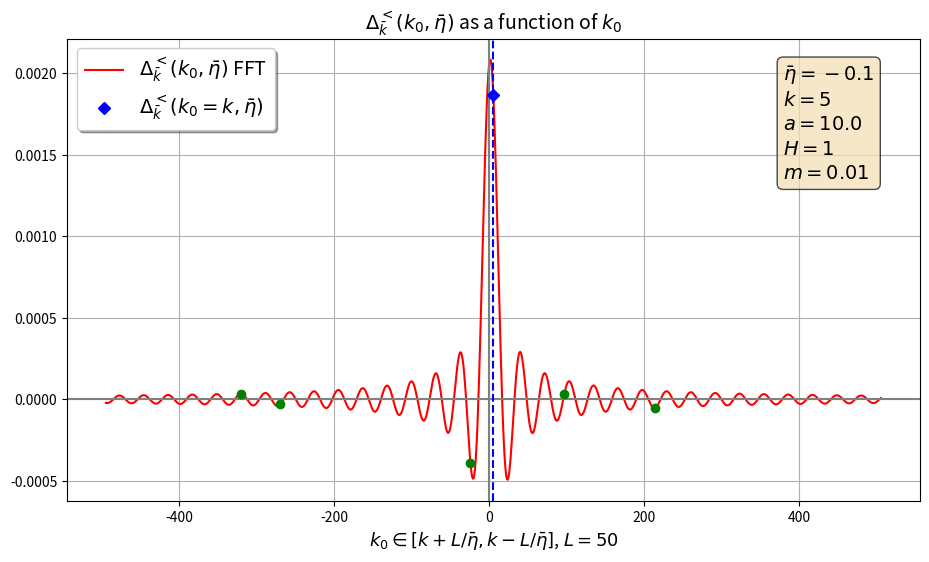
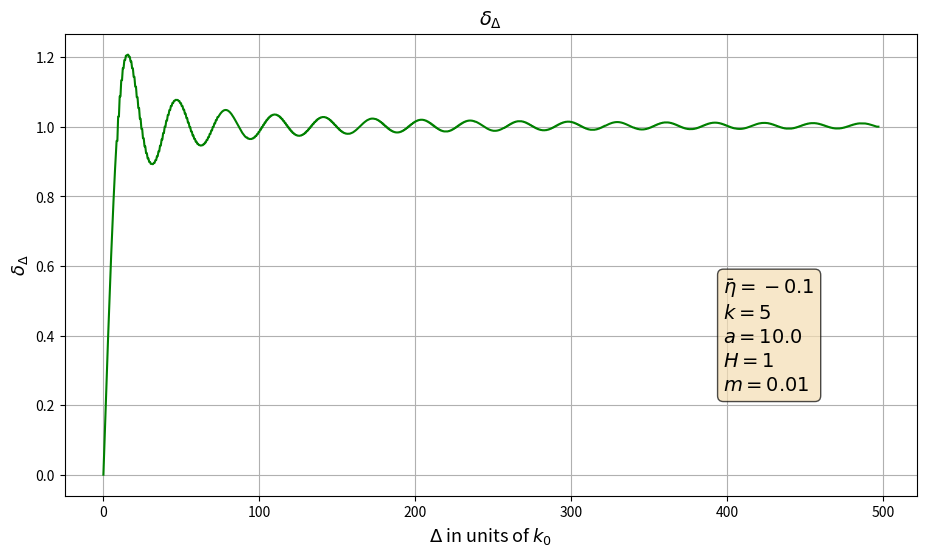
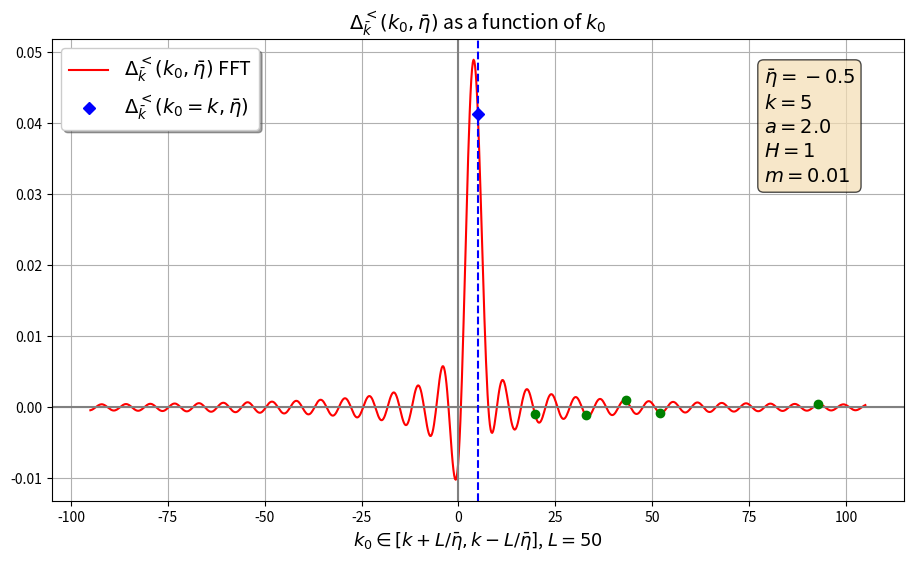
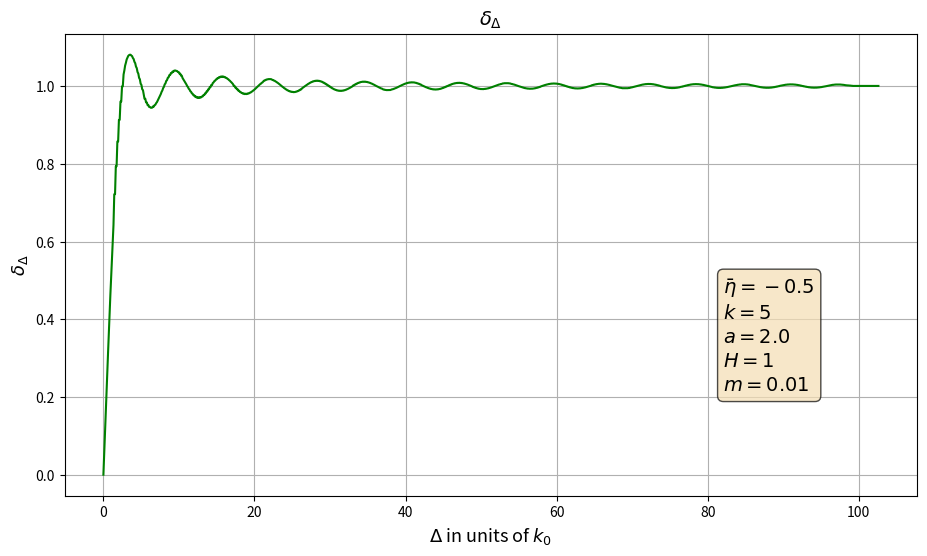
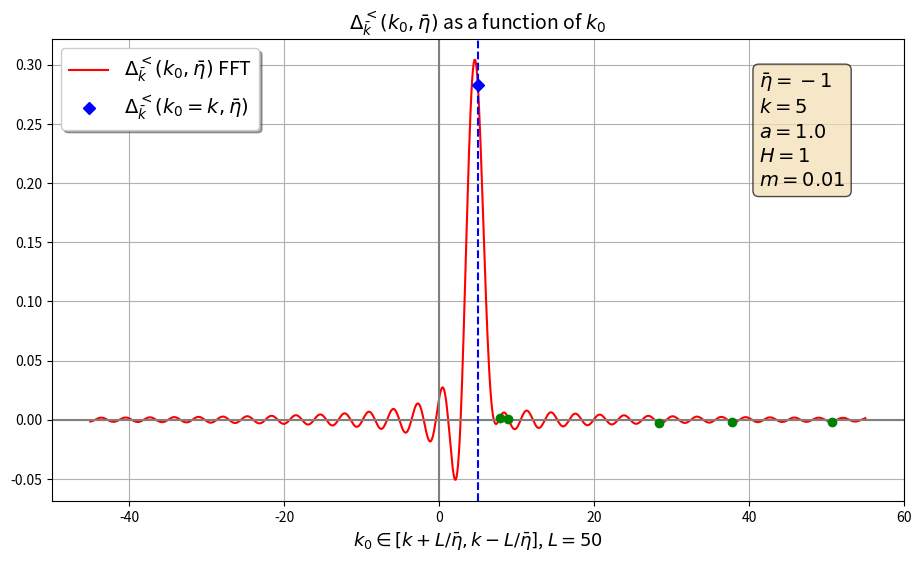
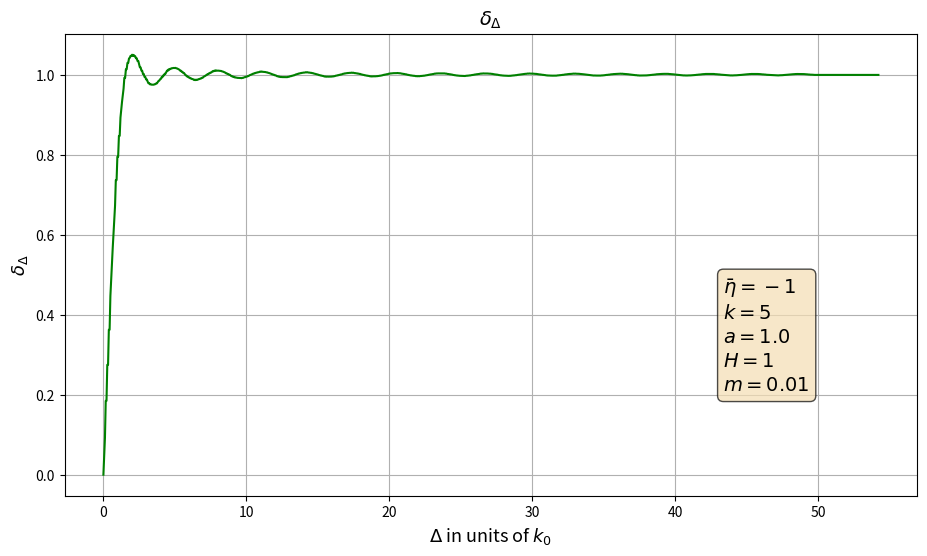
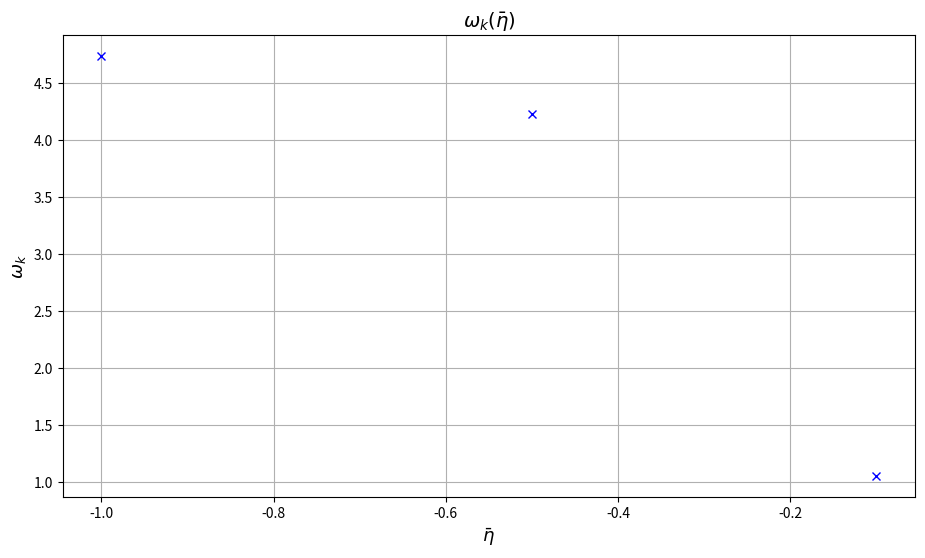

Source code (Python) for these figures, in order:
# -*- coding: utf-8 -*-
"""
Created on Mon Jun 16 07:42:21 2025

@author: Wäinö Lehmonen
"""

import scipy as sc
import numpy as np
import matplotlib.pyplot as plt
import random


# ---SETTINGS---

# constants (m/H <= 3/2 for real nu; for plotting pick m/H = small like 0.01)
m = 0.01  # mass of field
H = 1  # Hubble rate
d = 4  # dimension

k = 5  # norm of k bar in [0, inf)

# number of data points for plotting and FFT (FFT matrix is N by N)
N = 1000

L = 50  # limits for k0 (when eta = -1)

# --------------


nu = np.sqrt(((d - 1)/2)**2 - (m/H)**2)

# integration variable u = Delta_eta/(2eta_bar) runs over (-1, 1)
epsilon = 1e-10  # small threshold in order to avoid limit points (nan)
urange = np.linspace(-1 + epsilon, 1 - epsilon, N)


# for variable k0
def k0range(eta_bar):
    return np.linspace(-L/abs(eta_bar) + k, L/abs(eta_bar) + k, N)


def integrand_for_Delta(u, k_0, eta_bar):
    """
    This integrated over u in (-1, 1) should be Delta^<_k

    Parameters
    ----------
    k_0 : array-like
        frequency
    eta_bar : array-like
        mean of conformal times 1/2(eta' + eta)
    u : array-like
        Integration variable u = Deltaeta/etabar;
        Deltaeta = eta' - eta: conformal time difference

    Returns
    -------
    array-like
        Integrand for given values

    """
    hankel_a = sc.special.hankel1(nu, k*eta_bar*(u - 1))
    hankel_b = sc.special.hankel2(nu, -k*eta_bar*(u + 1))
    c = (1 - u**2)**(3/2)*np.exp(-1j*k_0*2*u*eta_bar)
    return np.pi/2*H**2*eta_bar**4*c*hankel_a*hankel_b


# Integral using scipy quad (only real part (imaginary part is zero))
def Delta_benchmark_integral(k_0, eta_bar):
    """
    Uses scipy quad to evaluate the integral for Delta at given points

    Parameters
    ----------
    k_0 : float
        frequency
    eta_bar : float
        mean of conformal times

    Returns
    -------
    float
        Delta at given points

    """
    return sc.integrate.quad(integrand_for_Delta, -1, 1,
                             args=(k_0, eta_bar))[0]


def plot_integrand(k_0, eta_bar):
    """
    Plots the integrand for delta as function of integration variable u

    Parameters
    ----------
    k_0 : array-like
        frequency
    eta_bar : float
        mean of conformal times 1/2(eta' + eta)

    Returns
    -------
    None.

    """
    # Plotting the integrand for fixed value k0
    integrand_k0 = integrand_for_Delta(k_0, eta_bar, urange)
    plt.figure()
    plt.plot(urange, integrand_k0, 'r')  # plots the real part of I
    # plt.plot(urange, integrand_k0.imag, 'b')  # imaginary part of I
    plt.title('Integrand as a function of integration variable u')
    plt.xlabel(r'$u=\frac{\Delta \eta}{2\bar{\eta}}$')
    plt.ylabel(r'$I(u, \bar{\eta}, k_0)$')
    plt.show()


# FFT matrix
def grid_for_FFT(eta_bar):
    # input matrix for FFT
    x1, y1 = np.meshgrid(urange, k0range(eta_bar))
    return np.exp(-1j*x1*2*y1*eta_bar)*(urange[1] - urange[0])


# FFT using the above defined grid
def FFT_for_G(eta_bar, u, gridmatrix):
    """
    Fourier transform of G wrt. u

    Parameters
    ----------
    eta_bar : array-like
        mean of conformal times 1/2(eta' + eta)
    u : array-like
        Integration variable u = Deltaeta/etabar;
        Deltaeta = eta' - eta: conformal time difference

    Returns
    -------
    array-like
        Fourier-transform for given values

    """
    hankel_a = sc.special.hankel1(nu, k*eta_bar*(u - 1))
    hankel_b = sc.special.hankel2(nu, -k*eta_bar*(u + 1))
    c = (1 - u**2)**(3/2)
    A = hankel_a*hankel_b*c
    return np.pi/2*H**2*eta_bar**4*np.matmul(gridmatrix, A)


def deltaDelta(eta_bar, D, newk0range, newDelta, norm, omega_k):
    """
    Gives the quantity delta_Delta

    Parameters
    ----------
    eta_bar : float
        mean of conformal times (eta' + eta)/2
    D : float
        parameter Delta (not same Delta), gives boundaries for integral
    newk0range : array-like
        k0 values for integration
    newDelta : array-like
        Delta values, symmetric around max
    norm : float
        norm factor, integral of Delta over all k0
    omega_k : float
        normed integral of k0*Delta over all k0

    Returns
    -------
    array-like
        quantity delta_Delta as a function of Delta (D)

    """
    leftlimitindex = np.argmin(abs(newk0range - (omega_k - D)))
    rightlimitindex = np.argmin(abs(newk0range - (omega_k + D)))
    # k0range_cutright = newk0range[:rightlimitindex]
    # k0range_cut = k0range_cutright[leftlimitindex:]  # plottausta varten
    Delta_cutright = newDelta[:rightlimitindex]
    Delta_cut = Delta_cutright[leftlimitindex:]
    return sum(Delta_cut)*(newk0range[1] - newk0range[0])/norm
    # /norm for normed


def plot_Delta_and_deltaDelta(etas, plotting=True):

    omegas_k = np.empty(len(etas))

    for j in range(len(etas)):

        Delta = FFT_for_G(etas[j], urange, grid_for_FFT(etas[j]))

        # cut the range to be symmetric around max of Delta
        newk0range = k0range(etas[j])[0:2*np.argmax(Delta)]

        Drange = np.linspace(0, newk0range[-1], num=1000)
        newDelta = Delta[0:2*np.argmax(Delta)].real
        norm = sum(newDelta)*(newk0range[1] - newk0range[0])
        omega_k = sum(newk0range*newDelta)*(newk0range[1] - newk0range[0])/norm
        omegas_k[j] = omega_k
        deltajono = np.empty(len(Drange))
        for i in range(len(Drange)):
            deltajono[i] = deltaDelta(etas[j], Drange[i], newk0range, newDelta,
                                      norm, omega_k)

        if plotting:

            a = -1/(etas[j]*H)

            constantstr = '\n'.join((
                    r'$\bar\eta={eta}$'.format(eta=etas[j]),
                    r'$k={k}$'.format(k=k),
                    r'$a={a}$'.format(a=a),
                    r'$H={H}$'.format(H=H),
                    r'$m={m}$'.format(m=m)))

            plt.figure(figsize=(11, 6))

            # print('Deltan maksimi k_0 =', k0range(etas[j])[np.argmax(Delta)])

            plt.plot(k0range(etas[j]), Delta, 'r',
                     label=r'$\Delta^<_\bar{k}(k_0, \bar{\eta})$ FFT')

            plt.title(r'$\Delta^<_\bar k(k_0, \bar \eta)$'
                      r' as a function of $k_0$', fontsize=14)
            plt.xlabel(r'$k_0 \in \left[k+L/\bar\eta,k-L/\bar\eta \right]$, '
                       '$L={L}$'.format(L=L), fontsize=13)

            # axes
            plt.axvline(0, c='gray')  # comment when |eta| >> 1 (out of range)
            plt.axhline(0, c='gray')

            plt.axvline(k, c='b', linestyle='--')
            plt.plot(k, Delta_benchmark_integral(k, etas[j]), 'bD',
                     label=r'$\Delta^<_\bar{k}(k_0=k, \bar{\eta})$')

            # testing for FFT
            for i in range(5):
                randk0 = random.choice(k0range(etas[j]))
                plt.plot(randk0, Delta_benchmark_integral(randk0, etas[j]),
                         'go')

            plt.grid()
            plt.legend(loc='upper left', fontsize=14, shadow=True)

            plt.text(0.75*k0range(etas[j])[-1], 0.65*max(Delta),
                     s=constantstr, fontsize=14,
                     bbox=dict(boxstyle='round', facecolor='wheat', alpha=0.7))

            plt.show()

            plt.figure(figsize=(11, 6))

            plt.plot(Drange, deltajono, c='g')

            plt.ylabel(r'$\delta_\Delta$', fontsize=13)
            plt.xlabel(r'$\Delta$ in units of $k_0$', fontsize=13)
            plt.title(r'$\delta_\Delta$', fontsize=14)
            plt.text(0.8*Drange[-1], 0.2*max(deltajono),
                     s=constantstr, fontsize=14,
                     bbox=dict(boxstyle='round', facecolor='wheat', alpha=0.7))

            plt.grid()
            plt.show()

    return omegas_k


def plot_everything(etas, dotplot=True, plottingdeltas=True):

    omegas_k = plot_Delta_and_deltaDelta(etas, plottingdeltas)

    # dot-plot how omega_k changes as a function of eta
    plt.figure(figsize=(11, 6))
    plt.title(r'$\omega_k(\bar\eta)$', fontsize=14)
    plt.xlabel(r'$\bar\eta$', fontsize=13)
    plt.ylabel(r'$\omega_k$', fontsize=13)
    if dotplot:
        plt.plot(etas, omegas_k, 'bx')
    else:
        plt.plot(etas, omegas_k, 'b')
    plt.grid()
    plt.show()


# input etabar values
etarange = [-0.1, -0.5, -1]
# etarange = np.linspace(-0.1, -10, 100)
# (etabar) mean of conformal times (eta' + eta)/2 in (-inf, 0)
# -k*eta > 1 subhorizon
# -k*eta < 1 superhorizon


# NOTE!: when number of etas is large use plottingdeltas=False
# Running time is large for dense etarange
plot_everything(etarange, dotplot=True, plottingdeltas=True)

# when m/H -> 3/2 something weird close to eta = zero, probably grid related

# TODO: MUOKKAA KOODI LUETTAVAKSI, lisää dokumentaatiot joka funktioon
# TODO: selkeät ohjeet, että miten ajetaan
# TODO: optimoi deltaDelta plottaus funktioon k0rangej=k0range(etas[j]),
# jotta ei tarvitse montaa kertaa kutsua funktiota
